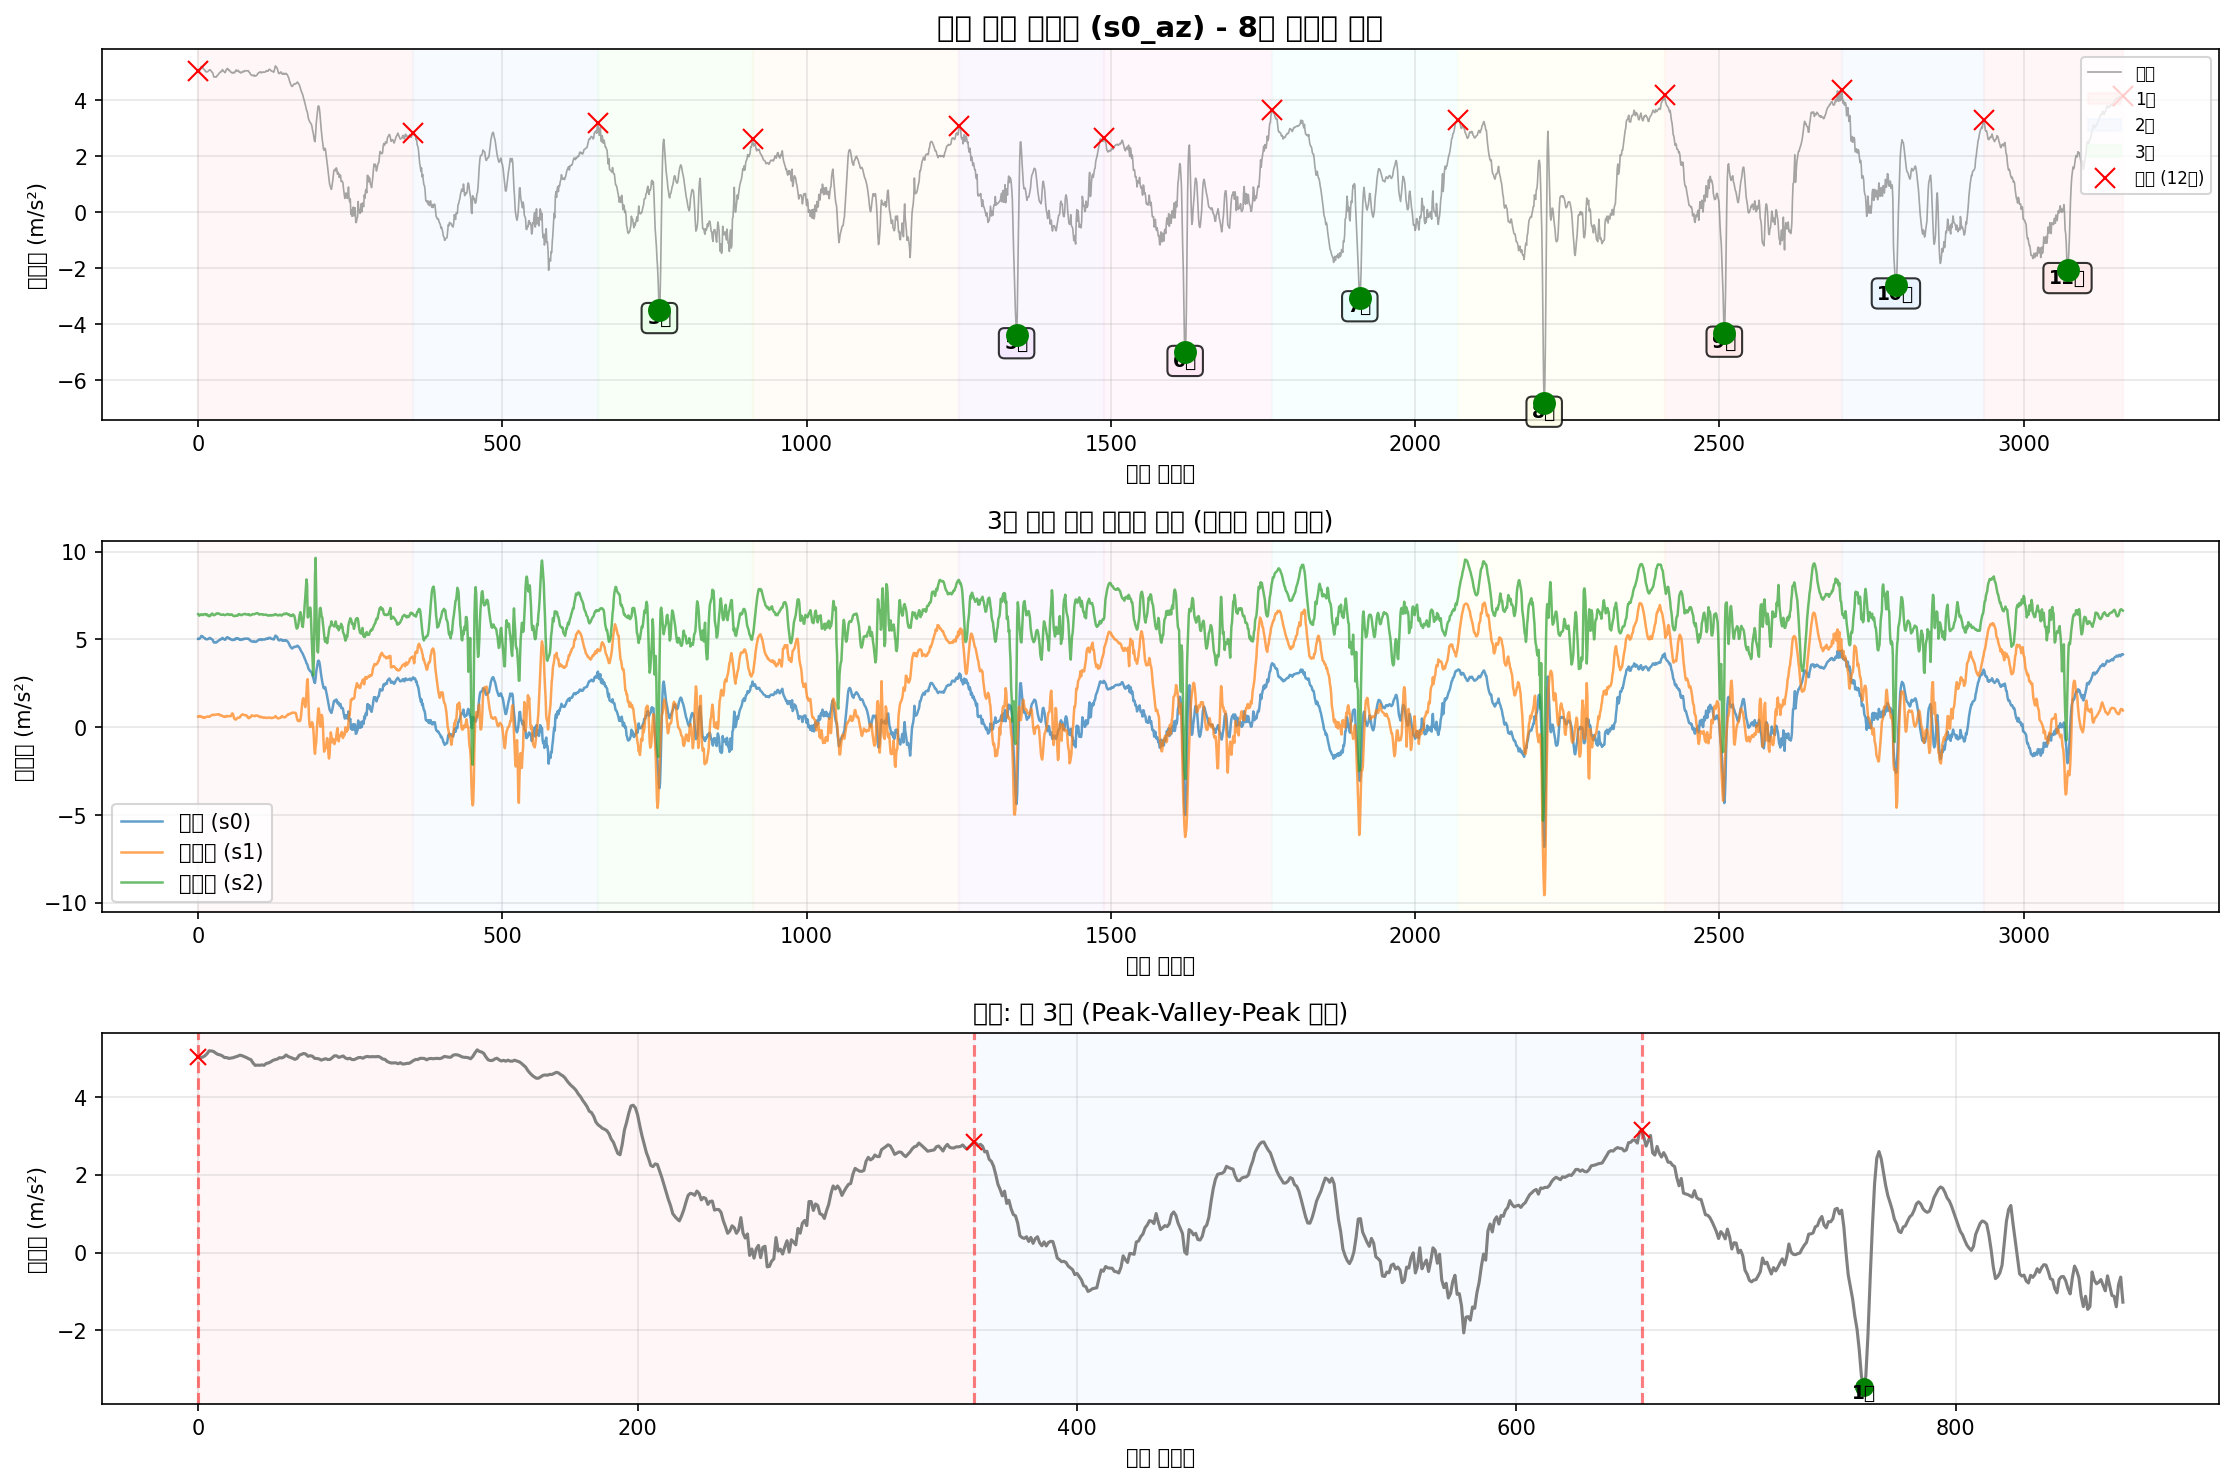

Data behind this chart, as committed beside it:
timestamp, seq, millis, q0, q1, q2, s0_ax, s0_ay, s0_az, s0_gx, s0_gy, s0_gz, s1_ax, s1_ay, s1_az, s1_gx, s1_gy, s1_gz, s2_ax, s2_ay, s2_az, s2_gx, s2_gy, s2_gz
2025-10-11T16:27:01.688, 147699, 1365265, 0, 0, 0, -8.515, -0.7648, 5.032, -0.01961, -0.001215, 0.02607, -9.835, 8.134, 0.6045, -0.1038, 0.01798, -0.06019, 10.09, 4.364, 6.44, 0.0737, 0.003029, -0.01209
2025-10-11T16:27:01.697, 147700, 1365274, 0, 0, 0, -8.544, -0.7792, 5.027, -0.01374, 0.001983, 0.02687, -9.855, 8.117, 0.6117, -0.09979, 0.02091, -0.05886, 10.08, 4.417, 6.409, 0.0705, 0.00596, -0.01209
2025-10-11T16:27:01.706, 147701, 1365283, 0, 0, 0, -8.508, -0.8247, 5.034, -0.01055, 0.004647, 0.025, -9.804, 8.095, 0.6404, -0.09233, 0.01958, -0.05833, 10.08, 4.491, 6.354, 0.06091, 0.009424, -0.01289
2025-10-11T16:27:01.715, 147702, 1365292, 0, 0, 0, -8.493, -0.8055, 5.068, -0.01188, 0.007045, 0.0218, -9.814, 8.031, 0.6284, -0.087, 0.01958, -0.05859, 10.07, 4.524, 6.39, 0.04732, 0.007559, -0.01449
2025-10-11T16:27:01.724, 147703, 1365301, 0, 0, 0, -8.496, -0.7983, 5.12, -0.01401, 0.01504, 0.02207, -9.85, 7.99, 0.5973, -0.08327, 0.02091, -0.05939, 10.09, 4.536, 6.424, 0.03959, 0.00596, -0.01422
2025-10-11T16:27:01.735, 147704, 1365310, 0, 0, 0, -8.486, -0.8151, 5.199, -0.01268, 0.02223, 0.021, -9.871, 7.957, 0.6165, -0.07554, 0.02144, -0.05726, 10.08, 4.563, 6.433, 0.0324, 0.007026, -0.01529
2025-10-11T16:27:01.742, 147705, 1365319, 0, 0, 0, -8.496, -0.8055, 5.195, -0.009747, 0.02969, 0.01568, -9.871, 7.918, 0.5997, -0.06515, 0.01478, -0.0538, 10.07, 4.594, 6.402, 0.02574, 0.006493, -0.01502
2025-10-11T16:27:01.751, 147706, 1365328, 0, 0, 0, -8.489, -0.7672, 5.183, -0.004418, 0.03156, 0.01168, -9.871, 7.892, 0.571, -0.05076, 0.004923, -0.05007, 10.07, 4.611, 6.402, 0.01588, 0.006493, -0.01342
2025-10-11T16:27:01.764, 147707, 1365337, 0, 0, 0, -8.469, -0.7768, 5.14, -0.0006876, 0.03236, 0.008481, -9.871, 7.88, 0.547, -0.02971, -0.004404, -0.04474, 10.07, 4.611, 6.388, 0.007616, 0.00596, -0.009694
2025-10-11T16:27:01.769, 147708, 1365346, 0, 0, 0, -8.429, -0.7863, 5.106, 0.0009112, 0.03422, 0.008747, -9.879, 7.866, 0.5351, -0.01079, -0.01426, -0.03861, 10.07, 4.608, 6.426, 0.003885, 0.007559, -0.00623
2025-10-11T16:27:01.779, 147709, 1365355, 0, 0, 0, -8.376, -0.8462, 5.094, 0.001711, 0.03449, 0.007149, -9.845, 7.861, 0.5686, 0.002531, -0.02279, -0.03328, 10.03, 4.625, 6.438, -0.005174, 0.009157, -0.004364
2025-10-11T16:27:01.787, 147710, 1365364, 0, 0, 0, -8.378, -0.8677, 5.068, 0.003309, 0.03422, 0.006083, -9.821, 7.906, 0.5423, 0.01026, -0.03238, -0.03035, 10.01, 4.611, 6.448, -0.0121, 0.008891, -0.0001009
2025-10-11T16:27:01.797, 147711, 1365373, 0, 0, 0, -8.381, -0.8582, 5.025, 0.003043, 0.03556, 0.01088, -9.826, 7.952, 0.5662, 0.01879, -0.04517, -0.02902, 10.03, 4.555, 6.438, -0.0161, 0.009424, 0.002564
2025-10-11T16:27:01.808, 147712, 1365382, 0, 0, 0, -8.369, -0.8725, 5.025, 0.004109, 0.03662, 0.01701, -9.828, 8.009, 0.5949, 0.02731, -0.05237, -0.02875, 10.04, 4.474, 6.44, -0.01583, 0.01102, 0.004962
2025-10-11T16:27:01.814, 147713, 1365391, 0, 0, 0, -8.362, -0.8917, 5.003, 0.004109, 0.03476, 0.021, -9.797, 8.069, 0.5949, 0.02758, -0.05476, -0.03115, 10.02, 4.429, 6.383, -0.008372, 0.01022, 0.009492
2025-10-11T16:27:01.823, 147714, 1365400, 0, 0, 0, -8.41, -0.8845, 5.013, 0.004109, 0.03289, 0.02154, -9.778, 8.126, 0.6045, 0.02278, -0.05183, -0.03275, 10.05, 4.431, 6.416, 0.0004214, 0.01262, 0.01189
2025-10-11T16:27:01.832, 147715, 1365409, 0, 0, 0, -8.455, -0.8462, 5.022, 0.003842, 0.03289, 0.01941, -9.79, 8.155, 0.6141, 0.01505, -0.04704, -0.03648, 10.1, 4.393, 6.366, 0.005484, 0.01102, 0.01136
2025-10-11T16:27:01.841, 147716, 1365418, 0, 0, 0, -8.484, -0.8007, 5.044, 0.00251, 0.03422, 0.01754, -9.79, 8.153, 0.6021, 0.008127, -0.04144, -0.03861, 10.1, 4.366, 6.361, 0.009748, 0.004095, 0.01136
2025-10-11T16:27:01.850, 147717, 1365427, 0, 0, 0, -8.491, -0.7744, 5.061, 0.004908, 0.03502, 0.01541, -9.764, 8.122, 0.5973, -0.0006664, -0.03718, -0.03941, 10.07, 4.371, 6.316, 0.01161, 0.00143, 0.009492
2025-10-11T16:27:01.859, 147718, 1365436, 0, 0, 0, -8.479, -0.7696, 5.087, 0.01104, 0.03716, 0.01274, -9.749, 8.112, 0.6069, -0.01346, -0.02865, -0.03914, 10.04, 4.345, 6.34, 0.009748, -0.002034, 0.008692
2025-10-11T16:27:01.869, 147719, 1365445, 0, 0, 0, -8.448, -0.7983, 5.072, 0.02036, 0.03982, 0.008747, -9.735, 8.119, 0.6356, -0.02198, -0.02092, -0.03834, 10.04, 4.35, 6.342, 0.01081, -0.006031, 0.008692
2025-10-11T16:27:01.878, 147720, 1365455, 0, 0, 0, -8.457, -0.7839, 5.049, 0.03235, 0.04355, 0.00555, -9.783, 8.126, 0.6668, -0.02278, -0.02066, -0.03301, 10.03, 4.376, 6.414, -0.002776, -0.007896, 0.003097
2025-10-11T16:27:01.889, 147721, 1365464, 0, 0, 0, -8.448, -0.7576, 5.025, 0.04195, 0.04408, 0.005017, -9.833, 8.11, 0.6763, -0.01612, -0.02839, -0.02688, 10.04, 4.342, 6.445, -0.0209, -0.009761, -0.002499
2025-10-11T16:27:01.896, 147722, 1365473, 0, 0, 0, -8.417, -0.7337, 4.993, 0.05074, 0.04089, 0.005017, -9.828, 8.088, 0.6979, -0.00493, -0.03798, -0.01996, 10.03, 4.321, 6.476, -0.03768, -0.002034, -0.007295
2025-10-11T16:27:01.910, 147723, 1365482, 0, 0, 0, -8.395, -0.7792, 4.972, 0.06033, 0.03769, 0.004217, -9.788, 8.055, 0.7146, 0.005196, -0.04224, -0.0109, 9.99, 4.271, 6.436, -0.04168, 0.001963, -0.007295
2025-10-11T16:27:01.914, 147724, 1365491, 0, 0, 0, -8.345, -0.7959, 4.883, 0.06966, 0.03103, 0.0007535, -9.721, 8.074, 0.717, 0.01852, -0.04277, -0.000505, 9.954, 4.225, 6.397, -0.05047, 0.006226, -0.008361
2025-10-11T16:27:01.923, 147725, 1365500, 0, 0, 0, -8.323, -0.8175, 4.823, 0.07552, 0.02463, -0.004576, -9.665, 8.129, 0.6979, 0.03424, -0.04011, 0.009887, 9.933, 4.227, 6.378, -0.05314, 0.01076, -0.01076
2025-10-11T16:27:01.933, 147726, 1365509, 0, 0, 0, -8.328, -0.827, 4.831, 0.07978, 0.01744, -0.008306, -9.68, 8.15, 0.6979, 0.04383, -0.03904, 0.01815, 9.95, 4.223, 6.392, -0.04328, 0.0003642, -0.008095
2025-10-11T16:27:01.941, 147727, 1365518, 0, 0, 0, -8.354, -0.8223, 4.826, 0.08405, 0.01424, -0.01097, -9.723, 8.17, 0.7146, 0.04676, -0.03238, 0.02401, 10, 4.237, 6.414, -0.03049, -0.003633, -0.006762
2025-10-11T16:27:01.957, 147728, 1365532, 0, 0, 0, -8.422, -0.8414, 4.835, 0.08778, 0.005447, -0.0131, -9.742, 8.172, 0.7218, 0.0409, -0.01826, 0.02667, 10.02, 4.273, 6.426, -0.03822, -0.0001688, -0.01183
2025-10-11T16:27:01.964, 147729, 1365541, 0, 0, 0, -8.465, -0.8582, 4.826, 0.08964, 0.001716, -0.01763, -9.747, 8.16, 0.7194, 0.03611, -0.0092, 0.02854, 9.978, 4.283, 6.476, -0.04328, 0.0003642, -0.01342
2025-10-11T16:27:01.973, 147730, 1365550, 0, 0, 0, -8.496, -0.8582, 4.874, 0.08778, -0.002281, -0.02136, -9.742, 8.153, 0.7266, 0.03051, -0.002272, 0.02961, 9.959, 4.297, 6.476, -0.04141, -0.0001688, -0.01183
2025-10-11T16:27:01.982, 147731, 1365559, 0, 0, 0, -8.51, -0.8725, 4.886, 0.08671, -0.005478, -0.02323, -9.79, 8.148, 0.7386, 0.02438, 0.002258, 0.03094, 9.981, 4.326, 6.493, -0.03502, 0.0003642, -0.009161
2025-10-11T16:27:01.993, 147732, 1365568, 0, 0, 0, -8.515, -0.9108, 4.914, 0.08645, -0.00761, -0.02723, -9.802, 8.107, 0.7314, 0.01692, 0.00439, 0.03067, 10, 4.381, 6.483, -0.02543, 0.0008971, -0.007562
2025-10-11T16:27:02.000, 147733, 1365577, 0, 0, 0, -8.493, -0.9156, 4.95, 0.08485, -0.008676, -0.03335, -9.828, 8.045, 0.7434, 0.01106, -0.0001401, 0.03014, 9.993, 4.429, 6.462, -0.02063, -0.0001688, -0.005164
2025-10-11T16:27:02.012, 147734, 1365586, 0, 0, 0, -8.486, -0.8917, 4.972, 0.08112, -0.009209, -0.03549, -9.847, 8.009, 0.7218, 0.006528, -0.007335, 0.02961, 10.01, 4.464, 6.464, -0.01397, -0.0031, -0.0009003
2025-10-11T16:27:02.018, 147735, 1365595, 0, 0, 0, -8.465, -0.9084, 4.984, 0.07712, -0.007877, -0.03415, -9.852, 7.988, 0.6835, 0.007061, -0.014, 0.03174, 10.04, 4.486, 6.431, -0.009171, -0.006031, 0.000432
2025-10-11T16:27:02.027, 147736, 1365604, 0, 0, 0, -8.448, -0.9396, 5.022, 0.07019, -0.007077, -0.03335, -9.84, 7.978, 0.6692, 0.009459, -0.01666, 0.03174, 10.06, 4.522, 6.409, -0.0145, -0.006564, 0.0009649
2025-10-11T16:27:02.036, 147737, 1365613, 0, 0, 0, -8.469, -0.9444, 5.015, 0.06273, -0.005212, -0.03149, -9.824, 7.992, 0.6787, 0.01532, -0.01773, 0.03014, 10.04, 4.524, 6.409, -0.02143, -0.00683, 0.004429
2025-10-11T16:27:02.045, 147738, 1365622, 0, 0, 0, -8.469, -0.9491, 5.037, 0.0542, -0.002814, -0.02776, -9.838, 8.014, 0.6692, 0.02545, -0.01853, 0.02934, 10.05, 4.512, 6.407, -0.02436, -0.00763, 0.007094
2025-10-11T16:27:02.054, 147739, 1365631, 0, 0, 0, -8.469, -0.9396, 5.092, 0.04808, 0.0001173, -0.02296, -9.814, 8.047, 0.6332, 0.03717, -0.01693, 0.02854, 10.07, 4.527, 6.404, -0.02596, -0.007097, 0.008692
2025-10-11T16:27:02.063, 147740, 1365640, 0, 0, 0, -8.465, -0.9252, 5.051, 0.04301, 0.002782, -0.0171, -9.826, 8.093, 0.6165, 0.0417, -0.01293, 0.02428, 10.1, 4.515, 6.428, -0.02436, -0.006564, 0.01029
2025-10-11T16:27:02.073, 147741, 1365649, 0, 0, 0, -8.472, -0.8845, 5.029, 0.03768, 0.004381, -0.01284, -9.797, 8.129, 0.6045, 0.0425, -0.007601, 0.01921, 10.1, 4.443, 6.412, -0.01823, -0.007097, 0.01269
2025-10-11T16:27:02.082, 147742, 1365659, 0, 0, 0, -8.441, -0.8749, 5.008, 0.03262, 0.005713, -0.0107, -9.768, 8.126, 0.5901, 0.0369, 0.0001263, 0.01308, 10.07, 4.402, 6.392, -0.009171, -0.007363, 0.01402
2025-10-11T16:27:02.093, 147743, 1365668, 0, 0, 0, -8.383, -0.8654, 4.979, 0.02756, 0.006512, -0.01017, -9.716, 8.162, 0.6141, 0.03104, 0.007321, 0.008555, 10.02, 4.364, 6.39, 0.000155, -0.01029, 0.01642
2025-10-11T16:27:02.100, 147744, 1365677, 0, 0, 0, -8.366, -0.8677, 5.003, 0.02409, 0.008644, -0.01177, -9.701, 8.203, 0.6021, 0.02172, 0.01105, 0.004025, 10.01, 4.328, 6.388, 0.004951, -0.01376, 0.01802
2025-10-11T16:27:02.109, 147745, 1365686, 0, 0, 0, -8.402, -0.8773, 5.084, 0.02303, 0.01344, -0.01044, -9.699, 8.189, 0.6141, 0.00786, 0.01372, 0.0002943, 10.01, 4.283, 6.407, 0.01081, -0.01456, 0.01935
2025-10-11T16:27:02.118, 147746, 1365695, 0, 0, 0, -8.402, -0.8725, 5.106, 0.02409, 0.01877, -0.008839, -9.733, 8.186, 0.65, -0.002532, 0.01398, -0.001038, 10.02, 4.283, 6.428, 0.01374, -0.01189, 0.01829
2025-10-11T16:27:02.127, 147747, 1365704, 0, 0, 0, -8.395, -0.8654, 5.13, 0.02756, 0.0233, -0.01044, -9.761, 8.194, 0.6284, -0.009726, 0.01132, -0.001571, 10.03, 4.28, 6.448, 0.01454, -0.01243, 0.01882
2025-10-11T16:27:02.138, 147748, 1365713, 0, 0, 0, -8.433, -0.8175, 5.116, 0.03209, 0.02703, -0.0139, -9.778, 8.179, 0.6308, -0.01399, 0.007854, -0.001304, 10.06, 4.273, 6.45, 0.01454, -0.01083, 0.01775
2025-10-11T16:27:02.145, 147749, 1365722, 0, 0, 0, -8.417, -0.7959, 5.058, 0.03289, 0.02916, -0.01817, -9.802, 8.186, 0.6332, -0.01106, 0.002791, 0.003492, 10.07, 4.249, 6.419, 0.008415, -0.01003, 0.01775
2025-10-11T16:27:02.156, 147750, 1365731, 0, 0, 0, -8.414, -0.7648, 5.072, 0.03555, 0.03129, -0.02509, -9.828, 8.182, 0.6237, -0.006795, -0.0001401, 0.008555, 10.06, 4.225, 6.4, 0.0004214, -0.008163, 0.01855
2025-10-11T16:27:02.163, 147751, 1365740, 0, 0, 0, -8.472, -0.7265, 5.061, 0.04168, 0.03289, -0.02882, -9.802, 8.112, 0.6261, 0.001199, -0.003338, 0.01308, 10.06, 4.263, 6.397, -0.007306, -0.004432, 0.01882
2025-10-11T16:27:02.173, 147752, 1365749, 0, 0, 0, -8.489, -0.7385, 5.005, 0.04834, 0.03369, -0.03069, -9.807, 8.095, 0.638, 0.01319, -0.006802, 0.01868, 10.04, 4.333, 6.426, -0.01903, -0.0001688, 0.01802
2025-10-11T16:27:02.181, 147753, 1365758, 0, 0, 0, -8.429, -0.772, 5.001, 0.05101, 0.03316, -0.03042, -9.792, 8.095, 0.638, 0.02731, -0.01426, 0.02401, 10.05, 4.414, 6.416, -0.03049, 0.003562, 0.01669
2025-10-11T16:27:02.190, 147754, 1365767, 0, 0, 0, -8.374, -0.7959, 4.991, 0.05154, 0.03263, -0.03175, -9.792, 8.098, 0.7194, 0.04117, -0.02172, 0.02694, 10.04, 4.486, 6.426, -0.03635, 0.003029, 0.01376
2025-10-11T16:27:02.199, 147755, 1365776, 0, 0, 0, -8.369, -0.8366, 4.96, 0.04861, 0.03023, -0.03202, -9.807, 8.064, 0.7913, 0.05955, -0.02332, 0.02907, 10.02, 4.524, 6.407, -0.04461, 0.005427, 0.009492
2025-10-11T16:27:02.208, 147756, 1365785, 0, 0, 0, -8.352, -0.8654, 4.977, 0.04594, 0.02756, -0.03175, -9.771, 8.05, 0.7673, 0.07528, -0.01773, 0.03174, 10.01, 4.515, 6.361, -0.04781, 0.005427, 0.005495
2025-10-11T16:27:02.217, 147757, 1365794, 0, 0, 0, -8.369, -0.8773, 4.996, 0.04088, 0.02623, -0.02936, -9.744, 8.028, 0.638, 0.07927, -0.006802, 0.03014, 10.03, 4.491, 6.345, -0.04914, 0.003562, 0.003896
2025-10-11T16:27:02.226, 147758, 1365803, 0, 0, 0, -8.383, -0.9061, 4.974, 0.03502, 0.0249, -0.02669, -9.733, 8.069, 0.5279, 0.07847, 0.0003928, 0.02641, 10.03, 4.443, 6.337, -0.05154, 0.003828, 0.002297
... 3,104 more rows
